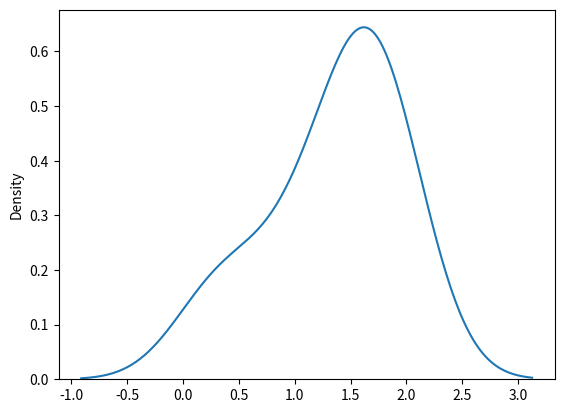

Python code for this plot:
##chi square distn use for testing of hyputhesis
#parameter :df(degree of freedom),size
##chi square with df 2 size2*3
from numpy import random
x=random.chisquare(df=2,size=(2,3))
print(x)

##visualization
from numpy import random
import matplotlib.pyplot as ppt
import seaborn as ssb
ssb.distplot(random.chisquare(df=2,size=(2,3)),hist=False)
ppt.show()